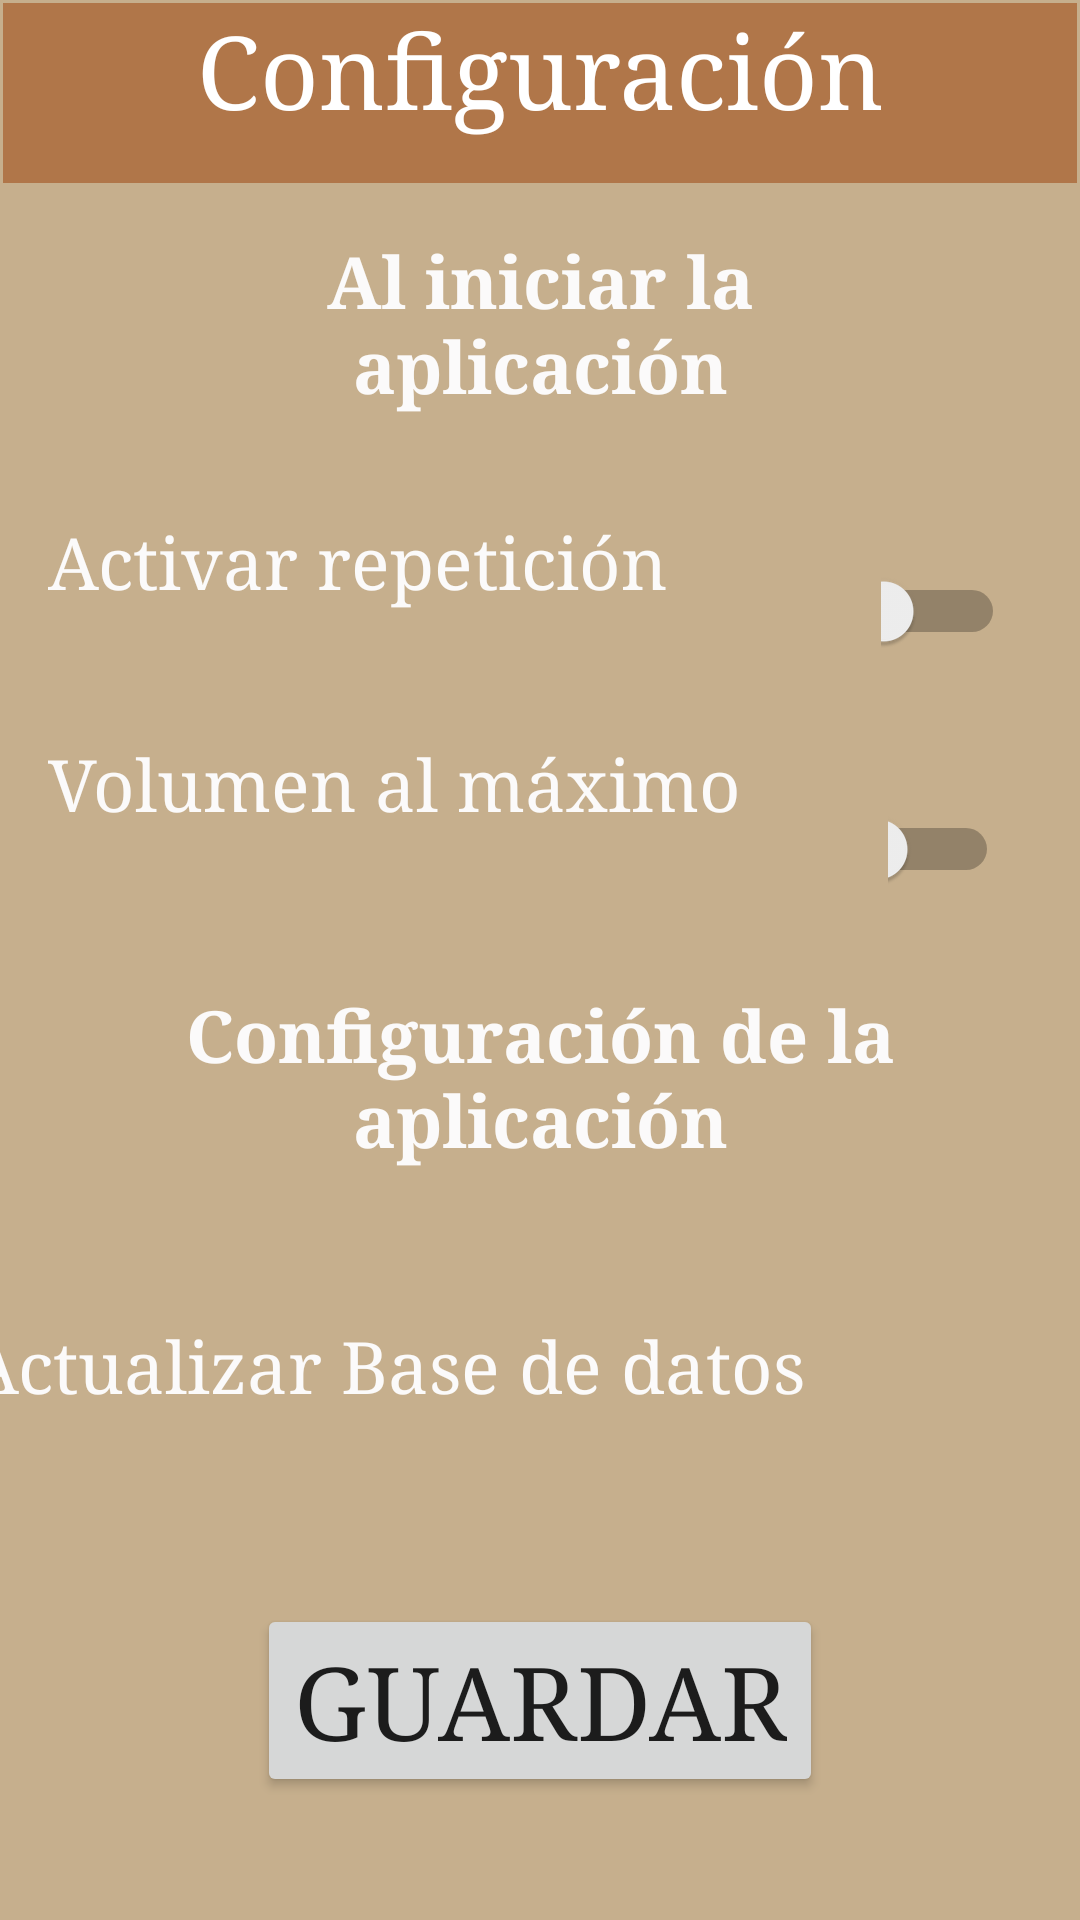

This screen was rendered from an Android layout file. Write that file and the resources it references.
<!-- AndroidManifest.xml: application theme Theme.ArtWise -->
<!-- res/layout/configuracion.xml -->
<?xml version="1.0" encoding="utf-8"?>
<androidx.constraintlayout.widget.ConstraintLayout xmlns:android="http://schemas.android.com/apk/res/android"
    xmlns:app="http://schemas.android.com/apk/res-auto"
    xmlns:tools="http://schemas.android.com/tools"
    android:id="@+id/btn"
    android:layout_width="match_parent"
    android:layout_height="match_parent"
    android:background="@color/Principal_Claro">

    <LinearLayout
        android:id="@+id/linearLayout2"
        android:layout_width="0dp"
        android:layout_height="0dp"
        android:layout_marginStart="1dp"
        android:layout_marginTop="1dp"
        android:layout_marginEnd="1dp"
        android:layout_marginBottom="11dp"
        android:orientation="vertical"
        app:layout_constraintBottom_toTopOf="@+id/textView11"
        app:layout_constraintEnd_toEndOf="parent"
        app:layout_constraintStart_toStartOf="parent"
        app:layout_constraintTop_toTopOf="parent">

        <TextView
            android:id="@+id/textView"
            android:layout_width="match_parent"
            android:layout_height="60dp"
            android:background="@color/Principal_Oscuro"
            android:fontFamily="serif"
            android:foregroundTint="#F6F4F4"
            android:text="Configuración"
            android:textAlignment="center"
            android:textColor="@color/white"
            android:textSize="34sp" />
    </LinearLayout>

    <Switch
        android:id="@+id/swRepeticion"
        android:layout_width="0dp"
        android:layout_height="0dp"
        android:layout_marginEnd="25dp"
        android:layout_marginBottom="14dp"
        app:layout_constraintBottom_toTopOf="@+id/swVolumen"
        app:layout_constraintEnd_toEndOf="parent"
        app:layout_constraintStart_toEndOf="@+id/textView2"
        app:layout_constraintTop_toBottomOf="@+id/textView11" />

    <Switch
        android:id="@+id/swVolumen"
        android:layout_width="0dp"
        android:layout_height="0dp"
        android:layout_marginEnd="27dp"
        android:layout_marginBottom="13dp"
        app:layout_constraintBottom_toTopOf="@+id/textView8"
        app:layout_constraintEnd_toEndOf="parent"
        app:layout_constraintStart_toEndOf="@+id/textView3"
        app:layout_constraintTop_toBottomOf="@+id/swRepeticion" />

    <TextView
        android:id="@+id/textView2"
        android:layout_width="wrap_content"
        android:layout_height="wrap_content"
        android:layout_marginStart="16dp"
        android:layout_marginTop="26dp"
        android:layout_marginEnd="65dp"
        android:fontFamily="serif"
        android:text="Activar repetición "
        android:textColor="#FBFAFA"
        android:textSize="24sp"
        app:layout_constraintEnd_toStartOf="@+id/swRepeticion"
        app:layout_constraintStart_toStartOf="parent"
        app:layout_constraintTop_toBottomOf="@+id/textView11" />

    <TextView
        android:id="@+id/textView3"
        android:layout_width="wrap_content"
        android:layout_height="wrap_content"
        android:layout_marginStart="16dp"
        android:layout_marginEnd="49dp"
        android:layout_marginBottom="52dp"
        android:fontFamily="serif"
        android:text="Volumen al máximo"
        android:textColor="#FBFAFA"
        android:textSize="24sp"
        app:layout_constraintBottom_toTopOf="@+id/textView8"
        app:layout_constraintEnd_toStartOf="@+id/swVolumen"
        app:layout_constraintStart_toStartOf="parent" />

    <TextView
        android:id="@+id/textView8"
        android:layout_width="0dp"
        android:layout_height="0dp"
        android:layout_marginStart="51dp"
        android:layout_marginEnd="51dp"

        android:layout_marginBottom="25dp"
        android:fontFamily="serif"
        android:text="Configuración de la aplicación"
        android:textAlignment="center"
        android:textColor="#FBFAFA"
        android:textSize="24sp"
        android:textStyle="bold"
        app:layout_constraintBottom_toTopOf="@+id/btnBaseDatos"
        app:layout_constraintEnd_toEndOf="parent"
        app:layout_constraintStart_toStartOf="parent"
        app:layout_constraintTop_toBottomOf="@+id/swVolumen" />

    <TextView
        android:id="@+id/textView11"
        android:layout_width="248dp"
        android:layout_height="68dp"
        android:layout_marginBottom="26dp"
        android:fontFamily="serif"
        android:text="Al iniciar la aplicación"
        android:textAlignment="center"

        android:textColor="#FBFAFA"
        android:textSize="24sp"
        android:textStyle="bold"
        app:layout_constraintBottom_toTopOf="@+id/swRepeticion"
        app:layout_constraintEnd_toEndOf="parent"
        app:layout_constraintStart_toStartOf="parent"
        app:layout_constraintTop_toBottomOf="@+id/linearLayout2" />

    <TextView
        android:id="@+id/textView5"
        android:layout_width="wrap_content"
        android:layout_height="wrap_content"
        android:layout_marginStart="16dp"
        android:layout_marginEnd="23dp"
        android:layout_marginBottom="14dp"
        android:fontFamily="serif"
        android:text="Actualizar Base de datos"
        android:textColor="#FBFAFA"
        android:textSize="24sp"
        app:layout_constraintBottom_toBottomOf="@+id/btnBaseDatos"
        app:layout_constraintEnd_toStartOf="@+id/btnBaseDatos"
        app:layout_constraintStart_toStartOf="parent" />

    <Button
        android:id="@+id/btnBaseDatos"
        android:layout_width="80dp"
        android:layout_height="66dp"
        android:layout_marginEnd="16dp"
        android:layout_marginBottom="50dp"
        android:background="@drawable/base_datos_icon"
        app:layout_constraintBottom_toTopOf="@+id/btnGuardar"
        app:layout_constraintEnd_toEndOf="parent"
        app:layout_constraintStart_toEndOf="@+id/textView5"
        app:layout_constraintTop_toBottomOf="@+id/textView8" />

    <Button
        android:id="@+id/btnGuardar"
        android:layout_width="wrap_content"
        android:layout_height="wrap_content"
        android:layout_marginBottom="41dp"
        android:fontFamily="serif"
        android:text="GUARDAR"
        android:textAlignment="center"
        android:textSize="34sp"
        app:layout_constraintBottom_toBottomOf="parent"
        app:layout_constraintEnd_toEndOf="parent"
        app:layout_constraintStart_toStartOf="parent"
        app:layout_constraintTop_toBottomOf="@+id/btnBaseDatos" />

</androidx.constraintlayout.widget.ConstraintLayout>
<!-- resources referenced by this layout -->
<resources>
  <color name="Principal_Claro">#c6af8d</color>
  <color name="Principal_Oscuro">#b07649</color>
  <color name="white">#FFFFFFFF</color>
  <style name="Theme.ArtWise" parent="Theme.MaterialComponents.DayNight.DarkActionBar">
          
          <item name="colorPrimary">@color/Principal_Oscuro</item>
          <item name="colorPrimaryVariant">@color/Principal_Oscuro</item>
          <item name="colorOnPrimary">@color/white</item>
          
          <item name="colorSecondary">@color/Principal_Claro</item>
          <item name="colorSecondaryVariant">@color/Principal_Claro</item>
          <item name="colorOnSecondary">@color/white</item>
          
          <item name="android:statusBarColor">?attr/colorPrimaryVariant</item>
          
      </style>
</resources>
